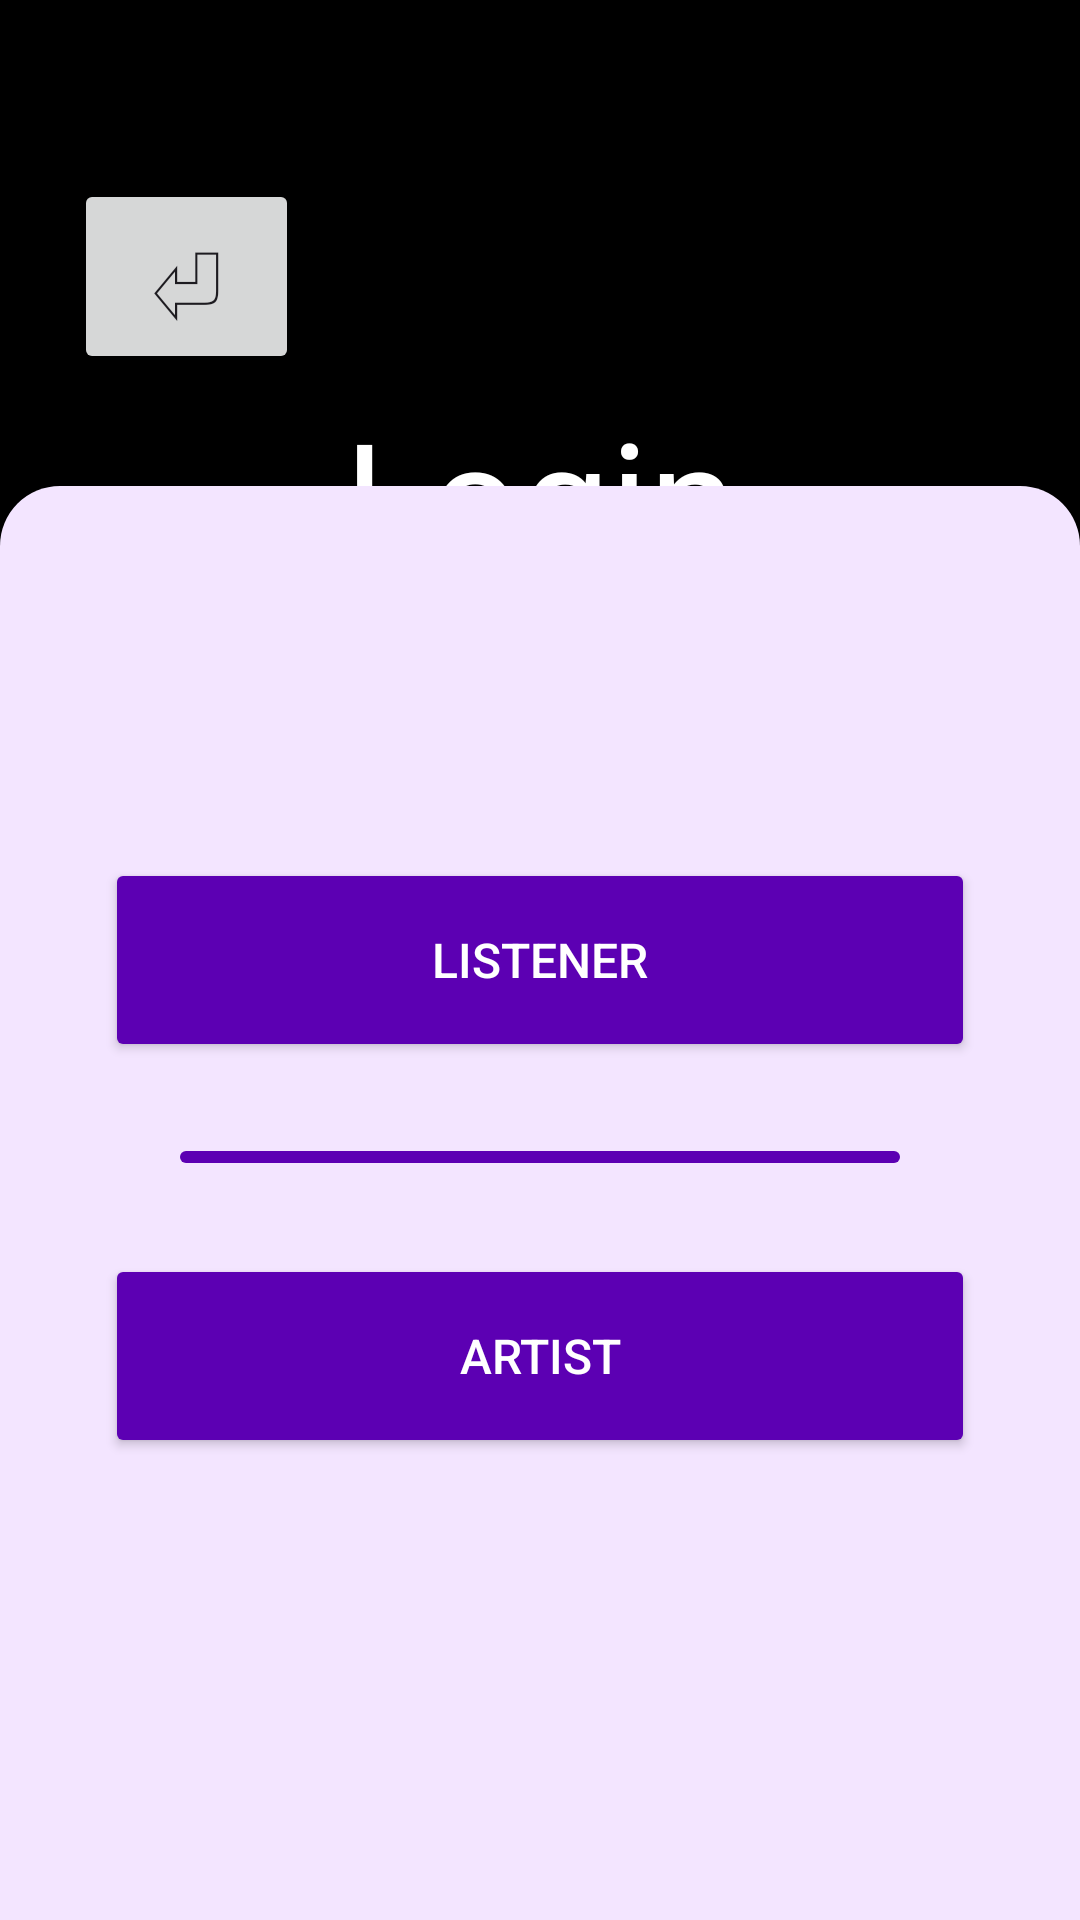

Write the Android layout XML for this screen, with the resource values it uses.
<!-- AndroidManifest.xml: application theme Theme.Tunes_Alive_WM -->
<!-- res/layout/activity_login_options.xml -->
<?xml version="1.0" encoding="utf-8"?>
<androidx.constraintlayout.widget.ConstraintLayout xmlns:android="http://schemas.android.com/apk/res/android"
    xmlns:app="http://schemas.android.com/apk/res-auto"
    xmlns:tools="http://schemas.android.com/tools"
    android:id="@+id/main"
    android:layout_width="match_parent"
    android:layout_height="match_parent"
    tools:context=".LoginOptions"
    android:background="#000000">

    <TextView
        android:id="@+id/textView"
        android:layout_width="270dp"
        android:layout_height="65dp"
        android:fontFamily="@font/rubik_mono_one"
        android:text="Login"
        android:textAlignment="center"
        android:textColor="#FFFFFF"
        android:textSize="53sp"
        app:layout_constraintBottom_toBottomOf="@id/block"
        app:layout_constraintEnd_toEndOf="parent"
        app:layout_constraintStart_toStartOf="parent"
        app:layout_constraintTop_toTopOf="parent"
        app:layout_constraintVertical_bias="0.226" />

    <TextView
        android:id="@+id/block"
        android:layout_width="360dp"
        android:layout_height="478dp"
        android:background="@drawable/block"
        android:textSize="48sp"
        app:layout_constraintBottom_toBottomOf="parent"
        app:layout_constraintEnd_toEndOf="parent"
        app:layout_constraintStart_toStartOf="parent"
        app:layout_constraintTop_toTopOf="parent"
        app:layout_constraintVertical_bias="1.0" />

    <Button
        android:id="@+id/returnButton2"
        android:layout_width="75dp"
        android:layout_height="65dp"
        android:text="⏎"
        android:textSize="34sp"
        app:cornerRadius="30px"
        app:layout_constraintBottom_toBottomOf="parent"
        app:layout_constraintEnd_toEndOf="parent"
        app:layout_constraintHorizontal_bias="0.087"
        app:layout_constraintStart_toStartOf="parent"
        app:layout_constraintTop_toTopOf="parent"
        app:layout_constraintVertical_bias="0.104" />

    <Button
        android:id="@+id/listenerOption2"
        android:layout_width="290dp"
        android:layout_height="68dp"
        android:text="LISTENER"
        android:textColor="#FFFFFF"
        android:textSize="16sp"
        app:backgroundTint="#5C00B3"
        app:cornerRadius="30px"
        app:layout_constraintBottom_toBottomOf="parent"
        app:layout_constraintEnd_toEndOf="parent"
        app:layout_constraintStart_toStartOf="parent"
        app:layout_constraintTop_toTopOf="parent" />

    <TextView
        android:id="@+id/landingDivider2"
        android:layout_width="240dp"
        android:layout_height="4dp"
        android:background="@drawable/register_login_divider"
        app:layout_constraintBottom_toBottomOf="parent"
        app:layout_constraintEnd_toEndOf="parent"
        app:layout_constraintStart_toStartOf="parent"
        app:layout_constraintTop_toTopOf="parent"
        app:layout_constraintVertical_bias="0.603" />

    <Button
        android:id="@+id/artistOption2"
        android:layout_width="290dp"
        android:layout_height="68dp"
        android:text="ARTIST"
        android:textColor="#FFFFFF"
        android:textSize="16sp"
        app:backgroundTint="#5C00B3"
        app:cornerRadius="30px"
        app:layout_constraintBottom_toBottomOf="parent"
        app:layout_constraintEnd_toEndOf="parent"
        app:layout_constraintStart_toStartOf="parent"
        app:layout_constraintTop_toTopOf="parent"
        app:layout_constraintVertical_bias="0.731" />

</androidx.constraintlayout.widget.ConstraintLayout>
<!-- resources referenced by this layout -->
<resources>
  <!-- drawable block (drawable) -->
  <?xml version="1.0" encoding="utf-8"?>
  <selector xmlns:android="http://schemas.android.com/apk/res/android">
      <item>
          <shape android:shape="rectangle">
              <solid android:color="#F3E5FF"/>
              <corners
                  android:topLeftRadius="20dp"
                  android:topRightRadius="20dp"/>
          </shape>
      </item>
  </selector>
  <!-- drawable register_login_divider (drawable) -->
  <?xml version="1.0" encoding="utf-8"?>
  <selector xmlns:android="http://schemas.android.com/apk/res/android">
      <item>
          <shape android:shape="rectangle">
              <solid android:color="#5C00B3"/>
              <corners android:radius="10dp"/>
          </shape>
      </item>
  </selector>
  <style name="Theme.Tunes_Alive_WM" parent="Base.Theme.Tunes_Alive_WM" />
  <style name="Base.Theme.Tunes_Alive_WM" parent="Theme.Material3.DayNight.NoActionBar">
          
          
      </style>
</resources>
